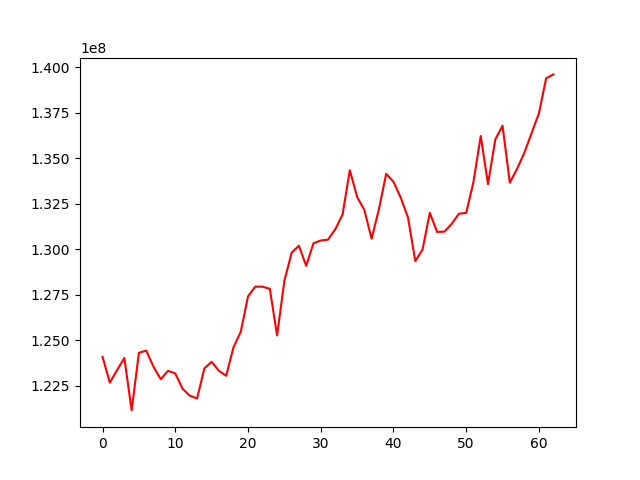

The data file committed next to this chart (first rows):
, 0
0, 124099911
1, 122678165
2, 123371531
3, 124034107
4, 121156026
5, 124317917
6, 124443634
7, 123557112
8, 122867947
9, 123329749
10, 123187266
11, 122344928
12, 121962154
13, 121812752
14, 123460841
15, 123826532
16, 123328124
17, 123056649
18, 124615747
19, 125470393
20, 127419401
21, 127952845
22, 127955391
23, 127833375
24, 125272643
25, 128274153
26, 129813556
27, 130203176
28, 129095553
29, 130336457
30, 130488356
31, 130535382
32, 131108583
33, 131911973
34, 134353707
35, 132887362
36, 132157691
37, 130587143
38, 132209977
39, 134153910
40, 133718609
41, 132844938
42, 131755691
43, 129358502
44, 129991075
45, 132010872
46, 130958740
47, 130977743
48, 131398737
49, 131958367
50, 132008547
51, 133702663
52, 136231897
53, 133585812
54, 136037419
55, 136797826
56, 133663186
57, 134429630
58, 135306861
59, 136398064
... 3 more rows
